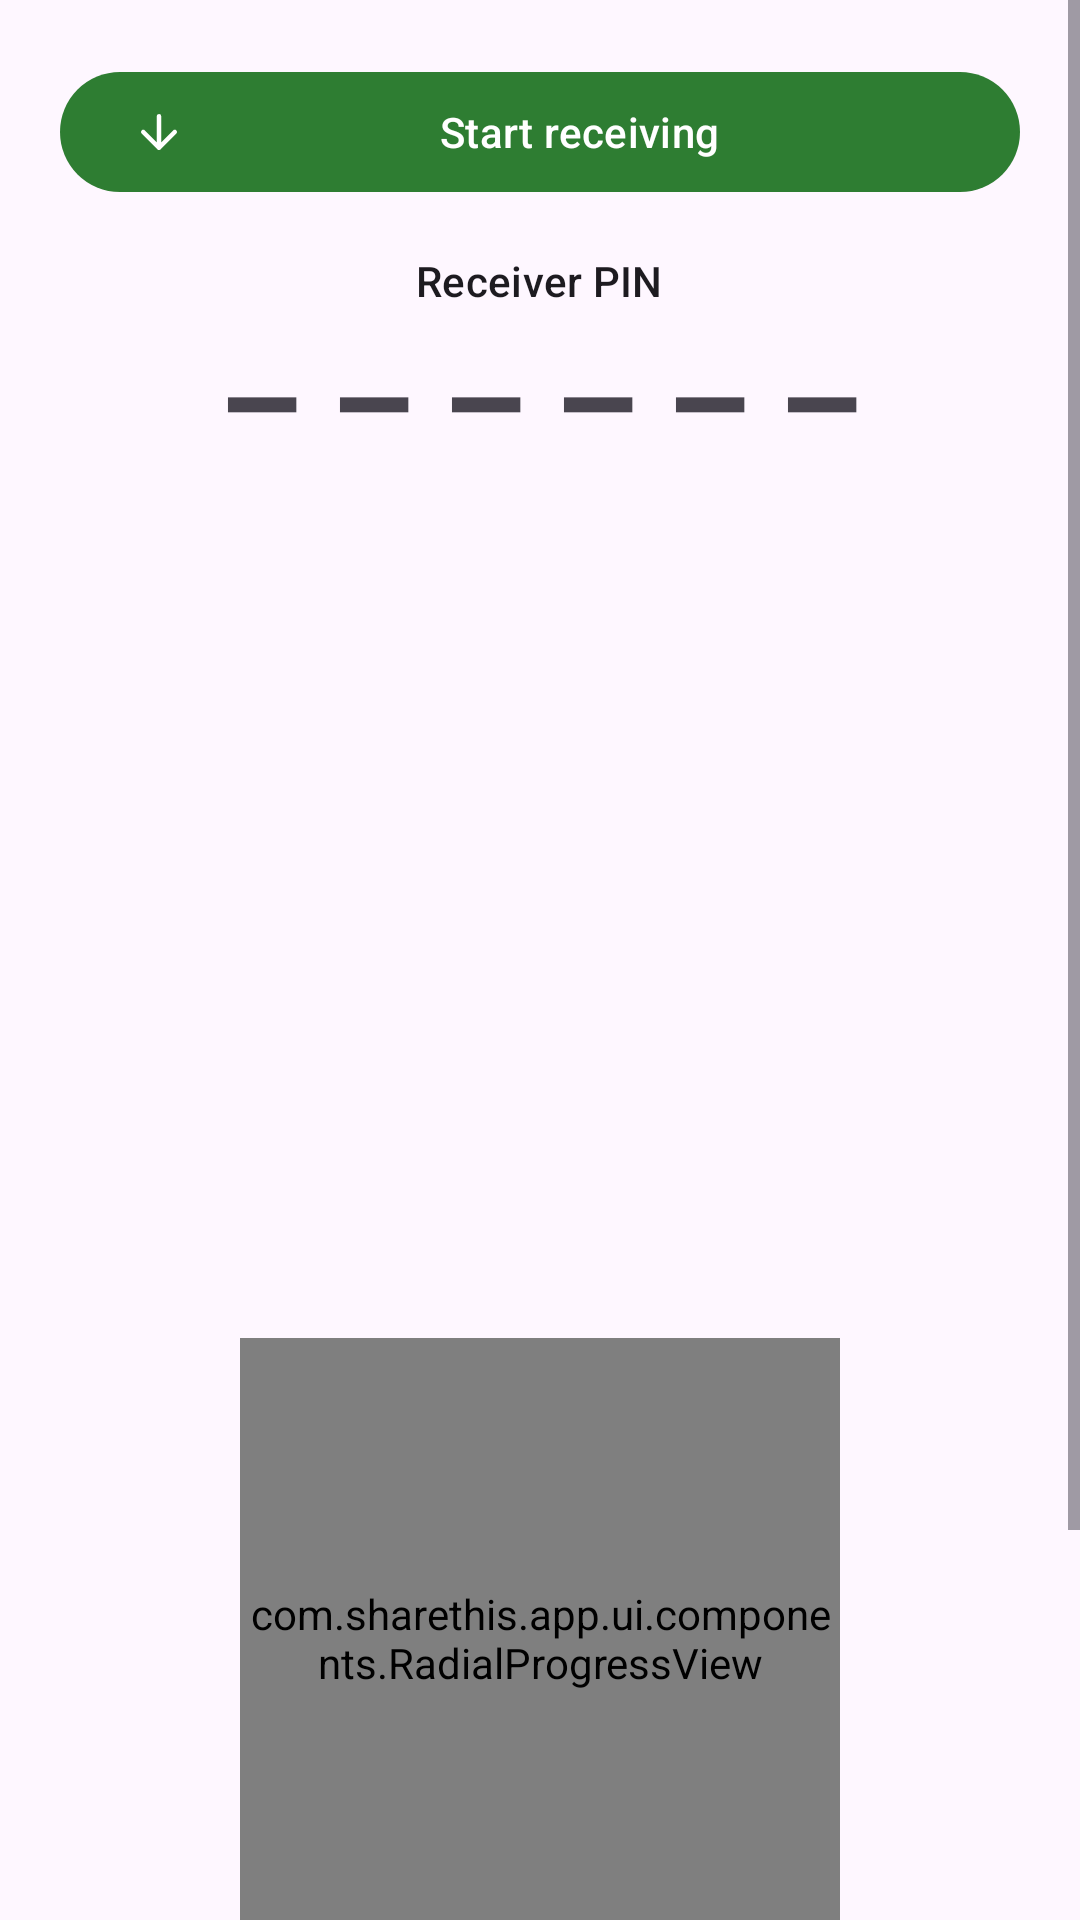

Produce the Android XML layout that renders to this screen, including the resource entries it uses.
<!-- AndroidManifest.xml: application theme Theme.ShareThis -->
<!-- res/layout/activity_receive.xml -->
<?xml version="1.0" encoding="utf-8"?>
<ScrollView xmlns:android="http://schemas.android.com/apk/res/android"
    xmlns:app="http://schemas.android.com/apk/res-auto"
    android:layout_width="match_parent"
    android:layout_height="match_parent"
    android:fillViewport="true">

    <LinearLayout
        android:layout_width="match_parent"
        android:layout_height="wrap_content"
        android:gravity="center_horizontal"
        android:orientation="vertical"
        android:padding="20dp">

        <com.google.android.material.button.MaterialButton
            android:id="@+id/btnStartReceive"
            android:layout_width="match_parent"
            android:layout_height="wrap_content"
            android:text="@string/start_receive"
            app:icon="@drawable/ic_receive" />

        <com.google.android.material.button.MaterialButton
            android:id="@+id/btnStopReceive"
            style="@style/Widget.Material3.Button.OutlinedButton"
            android:layout_width="match_parent"
            android:layout_height="wrap_content"
            android:text="@string/stop_receive"
            android:visibility="gone" />

        <com.google.android.material.card.MaterialCardView
            android:id="@+id/cardHotspot"
            android:layout_width="match_parent"
            android:layout_height="wrap_content"
            android:layout_marginTop="16dp"
            android:visibility="gone"
            app:cardElevation="2dp">

            <LinearLayout
                android:layout_width="match_parent"
                android:layout_height="wrap_content"
                android:orientation="vertical"
                android:padding="16dp">

                <TextView
                    android:id="@+id/tvSsid"
                    android:layout_width="wrap_content"
                    android:layout_height="wrap_content"
                    android:textAppearance="@style/TextAppearance.Material3.TitleMedium" />

                <TextView
                    android:id="@+id/tvPassword"
                    android:layout_width="wrap_content"
                    android:layout_height="wrap_content"
                    android:layout_marginTop="4dp"
                    android:textAppearance="@style/TextAppearance.Material3.BodyMedium" />

                <TextView
                    android:id="@+id/tvBandInfo"
                    android:layout_width="wrap_content"
                    android:layout_height="wrap_content"
                    android:layout_marginTop="4dp"
                    android:textAppearance="@style/TextAppearance.Material3.BodySmall" />
            </LinearLayout>
        </com.google.android.material.card.MaterialCardView>

        <TextView
            android:layout_width="wrap_content"
            android:layout_height="wrap_content"
            android:layout_marginTop="16dp"
            android:text="@string/receiver_pin"
            android:textAppearance="@style/TextAppearance.Material3.LabelLarge" />

        <TextView
            android:id="@+id/tvPinCode"
            android:layout_width="wrap_content"
            android:layout_height="wrap_content"
            android:letterSpacing="0.2"
            android:text="––––––"
            android:textAppearance="@style/TextAppearance.Material3.DisplayMedium"
            android:textStyle="bold" />

        <ImageView
            android:id="@+id/ivQr"
            android:layout_width="240dp"
            android:layout_height="240dp"
            android:layout_marginTop="8dp"
            android:contentDescription="Pairing QR code" />

        <TextView
            android:id="@+id/tvWaitingStatus"
            android:layout_width="match_parent"
            android:layout_height="wrap_content"
            android:layout_marginTop="8dp"
            android:gravity="center"
            android:textAppearance="@style/TextAppearance.Material3.BodyMedium" />

        <com.sharethis.app.ui.components.RadialProgressView
            android:id="@+id/radialProgressRecv"
            android:layout_width="200dp"
            android:layout_height="200dp"
            android:layout_marginTop="8dp"
            app:labelColor="?attr/colorOnSurface"
            app:progressColor="?attr/colorPrimary"
            app:trackColor="?attr/colorSurfaceVariant" />

        <LinearLayout
            android:layout_width="wrap_content"
            android:layout_height="wrap_content"
            android:layout_marginTop="4dp"
            android:gravity="center"
            android:orientation="horizontal">

            <TextView
                android:id="@+id/tvRecvSpeed"
                android:layout_width="wrap_content"
                android:layout_height="wrap_content"
                android:text="—"
                android:textAppearance="@style/TextAppearance.Material3.TitleMedium"
                android:textStyle="bold" />

            <TextView
                android:layout_width="wrap_content"
                android:layout_height="wrap_content"
                android:layout_marginStart="12dp"
                android:text="·"
                android:textAppearance="@style/TextAppearance.Material3.TitleMedium" />

            <TextView
                android:id="@+id/tvRecvEta"
                android:layout_width="wrap_content"
                android:layout_height="wrap_content"
                android:layout_marginStart="12dp"
                android:textAppearance="@style/TextAppearance.Material3.TitleMedium" />
        </LinearLayout>

        <TextView
            android:id="@+id/tvRecvFile"
            android:layout_width="match_parent"
            android:layout_height="wrap_content"
            android:layout_marginTop="4dp"
            android:gravity="center"
            android:textAppearance="@style/TextAppearance.Material3.BodyMedium" />

        <TextView
            android:id="@+id/tvSavedFiles"
            android:layout_width="match_parent"
            android:layout_height="wrap_content"
            android:layout_marginTop="8dp"
            android:textAppearance="@style/TextAppearance.Material3.BodySmall" />

        <LinearLayout
            android:layout_width="match_parent"
            android:layout_height="wrap_content"
            android:layout_marginTop="16dp"
            android:orientation="horizontal">

            <com.google.android.material.button.MaterialButton
                android:id="@+id/btnBtStandby"
                style="@style/Widget.Material3.Button.OutlinedButton"
                android:layout_width="0dp"
                android:layout_height="wrap_content"
                android:layout_marginEnd="8dp"
                android:layout_weight="1"
                android:text="@string/bt_standby_off" />

            <com.google.android.material.button.MaterialButton
                android:id="@+id/btnReceiveReset"
                style="@style/Widget.Material3.Button.OutlinedButton"
                android:layout_width="wrap_content"
                android:layout_height="wrap_content"
                android:text="@string/reset"
                android:visibility="gone" />
        </LinearLayout>

    </LinearLayout>
</ScrollView>
<!-- resources referenced by this layout -->
<resources>
  <!-- drawable ic_receive (drawable) -->
  <vector xmlns:android="http://schemas.android.com/apk/res/android"
      android:width="24dp"
      android:height="24dp"
      android:viewportWidth="24"
      android:viewportHeight="24">
      <path
          android:fillColor="#00000000"
          android:pathData="M12,5v14M19,12l-7,7 -7,-7"
          android:strokeColor="#000000"
          android:strokeLineCap="round"
          android:strokeLineJoin="round"
          android:strokeWidth="2" />
  </vector>
  <string name="bt_standby_off">Bluetooth standby: off</string>
  <string name="receiver_pin">Receiver PIN</string>
  <string name="reset">Reset</string>
  <string name="start_receive">Start receiving</string>
  <string name="stop_receive">Stop</string>
  <style name="Theme.ShareThis" parent="Theme.Material3.DayNight">
          <item name="colorPrimary">@color/brand_primary</item>
          <item name="colorOnPrimary">@android:color/white</item>
          <item name="colorSecondary">@color/brand_accent</item>
      </style>
  <color name="brand_primary">#2E7D32</color>
  <color name="brand_accent">#4CAF50</color>
</resources>
